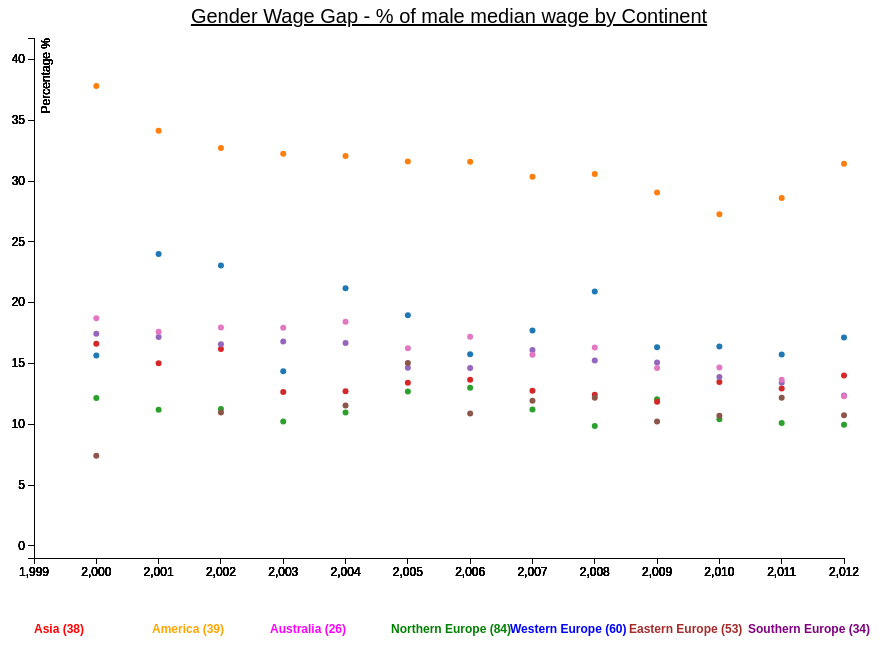
D3 v3 page, settled after 480 driven frames (8 s of simulated time); the page loaded 1 data file(s).



    /* Version 4: 
        1. Change original chart legend from country to continent  
        
    */


    // Set the dimensions of the canvas / line graph
    var margin = {top: 30, right: 20, bottom: 100, left: 50},
        width = 900 - margin.left - margin.right,
        height = 650 - margin.top - margin.bottom;

    // Set the dimensions of the bar graph 
    var margin1 = {top1: 20, right1: 140, bottom1: 40, left1: 40},
        width1 = 700 - margin1.left1 - margin1.right1,  
        height1 = 300 - margin1.top1 - margin1.bottom1; 
        //width1 = 800, height1 = 450;

    // Parse the date / time
    var parseDate = d3.time.format("%Y").parse; 
    var radius = 3;
    var color = d3.scale.category10();
                
    // display header 
    d3.select("body")
        .append("h1")
        .text("Gender Wage Gap  - % of male median wage");

    // Set the ranges
    //var x_scale = d3.time.scale().range([0, width-20]);
    var x_scale = d3.scale.linear().range([0, width-20]);
    var y_scale = d3.scale.linear().range([height, 0]);

    // Define the axes
    var xAxis = d3.svg.axis().scale(x_scale)
        .orient("bottom");
        //.ticks(d3.time.years, 1);


    var yAxis = d3.svg.axis().scale(y_scale)
        .orient("left");

        // Scale the range of the data
    var x = d3.time.scale().range([0, width1], 0.01);
    var y = d3.scale.linear().range([height1, 0]);
          
    var xAxis2 = d3.svg.axis().scale(x)
                .orient("bottom").ticks(d3.time.years, 1);

    var yAxis2 = d3.svg.axis().scale(y).orient("left");



    // Define the line
    var cLine = d3.svg.line()
        .x(function(d) { return x_scale(d.Year); })       // x-axis
        .y(function(d) { return y_scale(d.percentage); });    // y-axis


    // Define the div for the tooltip
    var div = d3.select("body").append("div")   
        .attr("class", "tooltip")               
        .style("opacity", 0);
        
    // Adds the svg canvas
    var chart1 = d3.select("#area1")
        .append("svg")
            .attr("width", width + margin.left + margin.right)    
            .attr("height", height + margin.top + margin.bottom)  
        .append("g")
            .attr("transform", "translate(" + margin.left + "," + margin.top + ")");
    
    // list all the coountry code for later use - in the legend calculation
    var CCode = ["AUS","AUT","BEL","CAN","CZE","DNK","FIN","FRA","DEU","GRC","HUN","ISL","IRL","ITA","JPN","KOR","LUX","NLD","NZL","NOR","POL","PRT","SVK","ESP","SWE","CHE","TUR","GBR","USA","CHL","EST","ISR","SVN","MEX","LVA","LTU"];
    var countries = {obj: [
            {'ccode': 'AUS', 'cname':'Australia'}, {'ccode': 'AUT', 'cname':'Austria'}, 
            {'ccode': 'BEL', 'cname':'Belgium'}, {'ccode': 'CAN', 'cname':'Canada'}, 
            {'ccode': 'CHE', 'cname':'Switzerland'}, {'ccode': 'CHL', 'cname':'Chile',}, 
            {'ccode': 'CZE', 'cname':'Czech Republic'}, {'ccode': 'DEU', 'cname':'Germany'}, 
            {'ccode': 'DNK', 'cname':'Denmark'}, {'ccode': 'ESP', 'cname':'Spain'}, 
            {'ccode': 'EST', 'cname':'Estonia'}, {'ccode': 'FIN', 'cname':'Finland'}, 
            {'ccode': 'FRA', 'cname':'France'}, {'ccode': 'GBR', 'cname':'United Kingdom'}, 
            {'ccode': 'GRC', 'cname':'Greece'}, {'ccode': 'HUN', 'cname':'Hungary'}, 
            {'ccode': 'IRL', 'cname':'Ireland'}, {'ccode':  'ISL', 'cname': 'Iceland'},
            {'ccode': 'ISR', 'cname':'Israel'}, {'ccode': 'ITA', 'cname':'Italy'}, 
            {'ccode': 'JPN', 'cname':'Japan'}, {'ccode': 'KOR', 'cname':'Korea'}, 
            {'ccode': 'LTU', 'cname':'Lithuania'}, {'ccode': 'LUX', 'cname':'Luxembourg'}, 
            {'ccode': 'LVA', 'cname':'Latvia'}, {'ccode': 'MEX', 'cname':'Mexico'}, 
            {'ccode': 'NLD', 'cname':'Netherlands'}, {'ccode': 'NOR', 'cname':'Norway'}, 
            {'ccode': 'NZL', 'cname':'New Zealand'}, {'ccode': 'POL', 'cname':'Poland'}, 
            {'ccode': 'PRT', 'cname':'Portugal'}, {'ccode':'SVK', 'cname':'Slovak Republic'}, 
            {'ccode': 'SVN', 'cname':'Slovenia'}, {'ccode':'SWE', 'cname':'Sweden'}, 
            {'ccode': 'TUR', 'cname':'Turkey'}, {'ccode':'USA', 'cname':'United States'} 
        ]};          
    var continent = {obj: [
            {'cont': 'Asia', 'clist': ['ISR', 'JPN', 'KOR', 'TUR']},
            {'cont': 'America', 'clist': ['CAN', 'CHL','MEX','USA']},
            {'cont': 'Australia', 'clist': ['AUS', 'NZL']},
            {'cont': 'Northern Europe', 'clist': ['DNK', 'FIN', 'GBR', 'IRL', 'ISL', 'NOR','SWE']},
            {'cont': 'Western Europe', 'clist': ['AUT', 'BEL', 'DEU', 'FRA', 'LUX', 'NLD', 'CHE']},
            {'cont': 'Eastern Europe', 'clist': ['CZE', 'EST', 'HUN', 'LTU', 'LVA', 'POL', 'SVK', 'SVN']},
            {'cont': 'Southern Europe', 'clist': ['ESP', 'GRC', 'ITA', 'PRT']}
        ]};
    var ContCode = ['Asia','America','Australia','Northern Europe','Western Europe','Eastern Europe','Southern Europe'];
    var contColor = {obj: [{'cont': 'Asia', 'ccolor':'red'}, 
            {'cont': 'America', 'ccolor':'orange'},
            {'cont': 'Australia', 'ccolor':'magenta'}, 
            {'cont': 'Northern Europe', 'ccolor':'green'},
            {'cont': 'Western Europe', 'ccolor':'blue'}, 
            {'cont': 'Eastern Europe', 'ccolor':'brown'},
            {'cont': 'Southern Europe', 'ccolor':'purple'} ]};


    /* Convert country code to country name for more clarification.  
    */
    function convert_country(name) {
        var len = countries.obj.length;
        for (var i = 0; i < len; i++) {
            if (name == countries.obj[i].ccode)
                return countries.obj[i].cname;
        }
    } //convert_country

    /* Find the continent name when gives country code 
    */
    function convert_continent(name) {
        var cont = "";
        var len = continent.obj.length;
        for (var i = 0; i < len; i++) {
            for (var j = 0; j < continent.obj[i].clist.length; j++) {
                if (name == continent.obj[i].clist[j]) {
                    //debugger;
                    cont = continent.obj[i].cont;
                    break;
                }
                else
                    continue;
            } 
            if (cont != "")
                break;
        }
        return cont;
    }  //convert_continent

    /* get the continent color for main scatter chart when gives continent name
    */    
    function get_contColor(contN) {
        var dotColor = "grey";
        var len = contColor.obj.length
        for (var k = 0; k < len; k++ ) {
            //debugger;
            if (contN == contColor.obj[k].cont) {
                dotColor = contColor.obj[k].ccolor;
                break;
            }
            else continue;
            if (dotColor != "grey")
                break;
        }
        return dotColor;
    }   // get_contColor


    /* Create the line/scatter graph that show more detail in the country that user selected.  It also allow user to see the country related to others.
    */
    function add_chart2(data, error){

        var chart2 = d3.select("#area2")
            .append("svg")
                .attr("width", width1 + margin1.left1 + margin1.right1)
                .attr("height", height1 + + margin1.left1 + margin1.right1)
            .append("g")
                .attr("transform", "translate(" + margin1.left1 + "," + margin1.top1 + ")");
        
        var coLine = d3.svg.line()
            .x(function(d) { return x(d.Year); })       // x-axis
            .y(function(d) { return y(d.percentage); });    // y-axis

        // Get the data
        var c_name = data.key;

        var cdata = data.values;
        var parseDate = d3.time.format("%Y").parse;
        
        cdata.forEach(function (d) {
            name: d.key;
            
            d.Year = parseDate (String(d.TIME));
            d.percentage = +d.Value;
            // the following 3 fields are generated for easy reading
            d.CountryName = convert_country(d.LOCATION);
            d.ContName = convert_continent(d.LOCATION);
            d.codename = d.CountryName + ' (' + d.LOCATION + ')';
            
        });
        x.domain(d3.extent(cdata, function(d) {return d.Year; }));
        y.domain([d3.min(cdata, function(d) { return d.percentage; })-1, d3.max(cdata, function(d) { return d.percentage; })+1 ]); 
        
        //var ccdata = data.values;
        //console.log ("ccdata", ccdata);
        var CNest = d3.nest()
            .key(function(d) {return d.LOCATION; })
            .sortKeys(d3.ascending)
            .entries(cdata);

        // display header for the individual country bar chart
        chart2.append("text")
            .attr("x", (width1 / 2))             
            .attr("y", 0 - (margin1.top1 / 4))
            .attr("text-anchor", "middle")  
            .style("font-size", "16px") 
            .style("text-decoration", "underline") 
            .style("fill", "rgb(50,100, 250)") 
            .style("font-weight", 800)
            .text("Gender Wage Gap  - (Continent) " + c_name );

        // go through each country in the continent and draw the graph
        CNest.forEach(function(d, i) {
            var cPath = d.key.replace(/\s+/g, '');

            var co = d.values;
            //var parseDate = d3.time.format("%Y").parse;

            // add the line for each country
            chart2.append("path")
                .attr("class", "line")
                .style("stroke", function () { return d.color = color(d.key); })
                .style("stroke-width", 1)
                .attr("id", 'tag'+ cPath)  // assign ID
                .style("opacity", 0.8)
                .attr("d", coLine(d.values));

            // add the scatterplot - allow user to hover over and show more information on the data point 
            chart2.selectAll("dot")
                .data(co)
                .enter()
                .append("circle")
                .attr('class','datapoint')
                .attr("r", radius)
                .style("opacity", 0.4)
                .style("fill", function () { return d.color = color(d.key); })
                .attr("cx", function (d) { return x(d.Year); })
                .attr("cy", function (d) { return y(d.percentage); })
                //adding tooltips and information when user hover over the data point
                .on("mouseover", function(d) {      
                    div.transition()        
                        .duration(300)      
                        .style("opacity", 1);      
                    div.html(d.LOCATION + "<br/>" + d.CountryName + "<br/>" + d.TIME + "<br/>"  + d3.round(d.percentage, 2) + "%")  
                        .style("left", (d3.event.pageX) + "px")     
                        .style("top", (d3.event.pageY - 28) + "px");    
                })                  
                .on("mouseout", function(d) {  // remove the information
                    div.transition()        
                        .duration(500)      
                        .style("opacity", 0);   
                });
            
            //add interactive legend country list
            //debugger;

            chart2.append("text")                                  
                .attr("class", "legend")    // style the legend   
                .attr('x', width1+10)
                .attr('y', i*25 + 20)
                .style("fill", function() { // dynamic colors    
                        return d.color = color(d.key); 
                        //return d.color = get_contColor(d.key)
                    })
                .style("font-size", "12px")
                .text(function() {
                    var count = d.values.length;
                    return convert_country(d.key) + " \n (" + count + ")"; }) 
                .on("click", function(){
                    // Determine if current line is visible 
                    //debugger;
                    var active   = d.active ? false : true,  
                    newOpacity = active ? 1 : 0.4;  
                    newStrokeWidth = active? 5 : 1.5;
                    // regular or enhance the elements based on the ID
                    d3.select("#tag"+ cPath) 
                        .transition()
                        .duration(100)
                        .style("opacity", newOpacity)
                        .style("stroke-width", newStrokeWidth);
                    // Update whether or not the elements are active
                    d.active = active;                       
                }) ;

        }); // CNest.forEach

        // Add the X Axis
        chart2.append("g")
            .attr("class", "x axis")
            .attr("transform", "translate(0," + height1 + ")")
            .call(xAxis2);

        // Add the Y Axis
        chart2.append("g")
            .attr("class", "y axis")
            .call(yAxis2)
            .append("text")
            .attr("transform", "rotate(+90)")
            .attr("y", "4px")
            .attr("dy", "10px");
        
    } // add_chart2 

    // Get the data
    d3.csv("GenderWageGap_00_12.csv", function(error, data) {
        data.forEach(function (d) {
            //d.Year = parseDate (String(d.TIME, 0));
            //d.Year = new Date(d.TIME, 0);
            d.Year = +d.TIME;
    		d.percentage = +d.Value;
            // the following 3 fields are generated for easy reading
            d.CountryName = convert_country(d.LOCATION);
            d.ContName = convert_continent(d.LOCATION);
            d.codename = d.CountryName + ' (' + d.LOCATION + ')';
        });  // data.forEach

        // Scale the range of the data
        //x_scale.domain(d3.extent(data, function(d) { return d.Year; }));
        x_scale.domain([d3.min(data, function(d) { return d.Year })-1, d3.max(data, function(d) { return d.Year })]); 

        y_scale.domain([d3.min(data, function(d) { return d.percentage })-1, d3.max(data, function(d) { return d.percentage })]); 

        // group the entries by Location (country code)
        var CountryNest = d3.nest()
            .key(function(d) {return d.LOCATION; })
            .sortKeys(d3.ascending)
            .entries(data);

        // group the entries by Continent 
        
        var ContNest = d3.nest()
            .key(function(d) {return d.ContName; })
            .sortKeys(d3.ascending)
            .entries(data);

        // group by continent then year, then calculate the mean for the year
        var ContYearNest = d3.nest()
            .key(function(d) {return d.ContName; })
            .sortKeys(d3.ascending)
            .key(function(d) {return d.Year; })
            .rollup(function (v) { 
                return {
                    //count: v.length,
                    avg: d3.mean(v, function (d) { return d.percentage; })
            } }) 
            .entries(data);
        /*
            var YearNest = d3.nest()
                //.key(function (d) {return d.ContName; })       
                .key(function (d) { return d.Year; })
                /*
                .rollup(function (v) { return {
                        //count: v.length,
                        avg: d3.mean(v, function (d) { return d.percentage; })
                    }; 
                })
            
                .entries(data);
        
                //.entries(d.values);
        */        
            //console.log("ContYearNest", ContYearNest);
                 
       // Chart 1 header
        chart1.append("text")
            .attr("x", (width / 2))             
            .attr("y", 0 - (margin.top / 2))
            .attr("text-anchor", "middle")  
            .style("font-size", "20px") 
            .style("text-decoration", "underline")  
            .text(" Gender Wage Gap  - % of male median wage by Continent");
        
        // Loop through each Country / key  & add legend & interactive
        ContNest.forEach(function(d, i) {
            console.log("key, i", d.key, i);
            var ctPath = d.key.replace (/\s+/g, '');
            var gyear = d.values;
            //console.log('gyear', gyear);

            var yLine = d3.svg.line()
                .x(function(d) { return x_scale(d.Year); })       // x-axis
                .y(function(d) { return y_scale(d.percentage); });    // y-axis

           // group by year
            
            var YearNest = d3.nest()
                .key(function (d) { return d.Year; })
                /*
                .rollup(function (v) { return {
                        //count: v.length,
                        avg: d3.mean(v, function (d) { return d.percentage; })
                    }; 
                })
                */
                //.entries(data);
                .entries(gyear);
            //console.log("YearNest", YearNest);


            // Add the X Axis
            chart1.append("g")
                .attr("class", "x axis")
                .attr("transform", "translate(0," + height + ")")
                .call(xAxis);

            // Add the Y Axis
            chart1.append("g")
                .attr("class", "y axis")
                .call(yAxis)
                .append("text")
                .attr("transform", "rotate(-90)")
                .attr("y", 6)
                .attr("dy", "10px")
                .style("text-anchor", "end")
                .text("Percentage %");

            var avg_array = [];   

            YearNest.forEach(function (d, i) {
//            ContNest.forEach(function(d, i) {

                var cyPath = d.key.replace (/\s+/g, '');
                //debugger;
                //console.log("d, i", d, i);
                var average = d3.mean(d.values, function (d) { return d.percentage; });
                var y_avg = {'Yr': 0, 'Average': 0.0};
                //avg_array.push(+average);
                y_avg.Yr = d.key;
                y_avg.Average = +average;
                avg_array.push(y_avg);
                //console.log("average, avg_array", avg_array);
            }); // YearNest.forEach

                debugger;
                // add the line for each Continent
                chart1.append("path")
                    .attr("class", "line")
                    .style("stroke", function () { 
                        return d.color = color(d.key); 
                    })
                    .style("stroke-width", 1)
//                    .attr("id", 'tag' + cyPath)  // assign ID
                    .attr("id", 'tag' + ctPath)  // assign ID
                    .style("opacity", 1)
                    .attr("d", function () { 
                        return yLine(avg_array);
                    });
                    /*
                    .attr("d", function (i) { 
                        debugger; 
                        return yLine(avg_array); 
                    });
                    */
                

                // add the scatterplot - allow user to hover over and show more information on the data point 
                //debugger;
                chart1.selectAll("dot")
                    .data(avg_array)
                    .enter()
                    .append("circle")
                    .attr('class', 'datapoint')
                    .attr("r", radius)
                    .style("opacity", 1)
                    .attr("fill", function () { 
                        return d.color = color(d.key); 
                    })
                    /*
                    .attr("fill", function (d) { 
                        d.ContName = convert_continent(d.LOCATION);
                        //debugger;
                        d.dotColor = get_contColor(d.ContName); 
                        //d.dotColor = get_contColor(d.key); 
                        return d.dotColor;
                    }) */
                    .attr("cx", function (d) { 
                        return x_scale(d.Yr); 
                    })
                    //.attr("cx", x_scale(d.key))
                    .attr("cy", function (d) { 
                        return y_scale(d.Average); 
                    })
                    //adding tooltips and information when user hover over the data point
                    .on("mouseover", function(d) {      
                        div.transition()        
                            .duration(300)      
                            .style("opacity", 1);      
                        div.html(d.LOCATION + " " + d.TIME + "<br/>" + d.CountryName + "<br/>" + d3.round(d.avg, 2) + "% <br/>" + d.ContName)  
                            .style("left", (d3.event.pageX) + "px")     
                            .style("top", (d3.event.pageY - 28) + "px");    
                        })                  
                    .on("mouseout", function(d) {  // remove the information
                        div.transition()        
                            .duration(500)      
                            .style("opacity", 0);   
                    });
                    

           // add interactive legend to the bottom of graph
            chart1.append("text")                                  
                .attr("class", "legend")    // style the legend   
                .text(function () {
                        var count = d.values.length;
                        return d.key + " (" + count + ")"; }) 
                .attr("x", function () {    // calculate the x position of legend
                    var cIndex, x_pos, clen = 0;
                    var len = ContCode.length;

                    for (i = 0; i < len; i++) {
                        if (ContCode[i] == d.key) {
                            cIndex = i; 
                            clen = ContCode[i].length;
                            break;
                        }
                    }
                    if (+clen < 10) {
                        x_pos = cIndex * (Math.floor(width/len));
                    }
                    else {
                        x_pos = cIndex * (Math.ceil(width/len)) ;
                    }
                    return x_pos; // spacing 
                })  //.attr(x)
                //.attr("x", width + 25)
                .attr('y', height + 75) 
                .attr("text-anchor", "left")  
                .style("fill", function() { // dynamic colors    
                    //return d.color = color(d.key); 
                    return d.color = get_contColor(d.key)
                })
                .style("font-size", "12px")
                /*
                .attr('y', function () {    // calculate the y position of legend
                    debugger; 
                    var cIndex;
                    for (i = 0; i < ContCode.length; i++) {
                        if (ContCode[i] == d.key) {
                            cIndex = i;                  
                            break;
                        }
                    } 
                    return h(cIndex); 
                }) // .attr(y)
                */
                // display thicker line and bar graph for the country that user selected
                .on("click", function(){
                    // clear the previous graph in chart 2 area
                    // Use http://stackoverflow.com/questions/15642574/different-charts-in-same-div-with-d3-js to solve the problem
                    d3.select("#area2").html('');

                    // Determine if current line is visible 
                    var active   = d.active ? false : true,  
                        newOpacity = active ? 1 : 0.4;  
                        //newStrokeWidth = active? 4 : 1.5;
                    // newFill = active? "black": d.color;          
                    // regular or enhance the elements based on the ID
                    
                    d3.select("#tag"+ ctPath) 
                        .transition()
                        .duration(100)
                        .style("opacity", newOpacity)   
                        //.style("stroke-width", newStrokeWidth);
                    //debugger;

                    add_chart2(d);                              
                    // Update whether or not the elements are active
                    d.active = active;                       
                }) ;    // on "click"

        }); // ContNest
    });

    

### data: GenderWageGap_00_12.csv
LOCATION, INDICATOR, SUBJECT, MEASURE, FREQUENCY, TIME, Value, Flag Codes
AUS, WAGEGAP, TOT, PC_MENWAGE, A, 2000, 17.2, 
AUS, WAGEGAP, TOT, PC_MENWAGE, A, 2001, 14.34, 
AUS, WAGEGAP, TOT, PC_MENWAGE, A, 2002, 15, 
AUS, WAGEGAP, TOT, PC_MENWAGE, A, 2003, 13.04, 
AUS, WAGEGAP, TOT, PC_MENWAGE, A, 2004, 14.35, 
AUS, WAGEGAP, TOT, PC_MENWAGE, A, 2005, 15.78, 
AUS, WAGEGAP, TOT, PC_MENWAGE, A, 2006, 16.67, 
AUS, WAGEGAP, TOT, PC_MENWAGE, A, 2007, 15.4, 
AUS, WAGEGAP, TOT, PC_MENWAGE, A, 2008, 11.94, 
AUS, WAGEGAP, TOT, PC_MENWAGE, A, 2009, 16.36, 
AUS, WAGEGAP, TOT, PC_MENWAGE, A, 2010, 14.04, 
AUS, WAGEGAP, TOT, PC_MENWAGE, A, 2011, 15.97, 
AUS, WAGEGAP, TOT, PC_MENWAGE, A, 2012, 13.75, 
AUT, WAGEGAP, TOT, PC_MENWAGE, A, 2000, 23.14, 
AUT, WAGEGAP, TOT, PC_MENWAGE, A, 2001, 22.8, 
AUT, WAGEGAP, TOT, PC_MENWAGE, A, 2002, 24.49, 
AUT, WAGEGAP, TOT, PC_MENWAGE, A, 2003, 21.14, 
AUT, WAGEGAP, TOT, PC_MENWAGE, A, 2004, 22.43, 
AUT, WAGEGAP, TOT, PC_MENWAGE, A, 2005, 22.03, 
AUT, WAGEGAP, TOT, PC_MENWAGE, A, 2006, 21.86, 
AUT, WAGEGAP, TOT, PC_MENWAGE, A, 2007, 21.63, 
AUT, WAGEGAP, TOT, PC_MENWAGE, A, 2008, 20.92, 
AUT, WAGEGAP, TOT, PC_MENWAGE, A, 2009, 19.36, 
AUT, WAGEGAP, TOT, PC_MENWAGE, A, 2010, 19.19, 
AUT, WAGEGAP, TOT, PC_MENWAGE, A, 2011, 18.55, 
AUT, WAGEGAP, TOT, PC_MENWAGE, A, 2012, 18.18, 
BEL, WAGEGAP, TOT, PC_MENWAGE, A, 2000, 13.6, 
BEL, WAGEGAP, TOT, PC_MENWAGE, A, 2001, 13.19, 
BEL, WAGEGAP, TOT, PC_MENWAGE, A, 2002, 11.61, 
BEL, WAGEGAP, TOT, PC_MENWAGE, A, 2003, 15.21, 
BEL, WAGEGAP, TOT, PC_MENWAGE, A, 2004, 11.83, 
BEL, WAGEGAP, TOT, PC_MENWAGE, A, 2005, 11.51, 
BEL, WAGEGAP, TOT, PC_MENWAGE, A, 2006, 10.25, 
BEL, WAGEGAP, TOT, PC_MENWAGE, A, 2007, 9.874, 
BEL, WAGEGAP, TOT, PC_MENWAGE, A, 2008, 8.916, 
BEL, WAGEGAP, TOT, PC_MENWAGE, A, 2009, 7.48, 
BEL, WAGEGAP, TOT, PC_MENWAGE, A, 2010, 7.044, 
BEL, WAGEGAP, TOT, PC_MENWAGE, A, 2011, 5.838, 
BEL, WAGEGAP, TOT, PC_MENWAGE, A, 2012, 6.411, 
CAN, WAGEGAP, TOT, PC_MENWAGE, A, 2000, 23.88, 
CAN, WAGEGAP, TOT, PC_MENWAGE, A, 2001, 24.43, 
CAN, WAGEGAP, TOT, PC_MENWAGE, A, 2002, 24.02, 
CAN, WAGEGAP, TOT, PC_MENWAGE, A, 2003, 22.48, 
CAN, WAGEGAP, TOT, PC_MENWAGE, A, 2004, 22.72, 
CAN, WAGEGAP, TOT, PC_MENWAGE, A, 2005, 21.25, 
CAN, WAGEGAP, TOT, PC_MENWAGE, A, 2006, 21.21, 
CAN, WAGEGAP, TOT, PC_MENWAGE, A, 2007, 20.81, 
CAN, WAGEGAP, TOT, PC_MENWAGE, A, 2008, 20.45, 
CAN, WAGEGAP, TOT, PC_MENWAGE, A, 2009, 19.76, 
CAN, WAGEGAP, TOT, PC_MENWAGE, A, 2010, 18.76, 
CAN, WAGEGAP, TOT, PC_MENWAGE, A, 2011, 19.18, 
CAN, WAGEGAP, TOT, PC_MENWAGE, A, 2012, 18.77, 
CZE, WAGEGAP, TOT, PC_MENWAGE, A, 2000, 19.13, 
CZE, WAGEGAP, TOT, PC_MENWAGE, A, 2001, 17.03, 
CZE, WAGEGAP, TOT, PC_MENWAGE, A, 2002, 16.11, 
CZE, WAGEGAP, TOT, PC_MENWAGE, A, 2003, 15.8, 
CZE, WAGEGAP, TOT, PC_MENWAGE, A, 2004, 16.3, 
CZE, WAGEGAP, TOT, PC_MENWAGE, A, 2005, 16.1, 
CZE, WAGEGAP, TOT, PC_MENWAGE, A, 2006, 15.51, 
CZE, WAGEGAP, TOT, PC_MENWAGE, A, 2007, 17.09, 
... 274 more rows